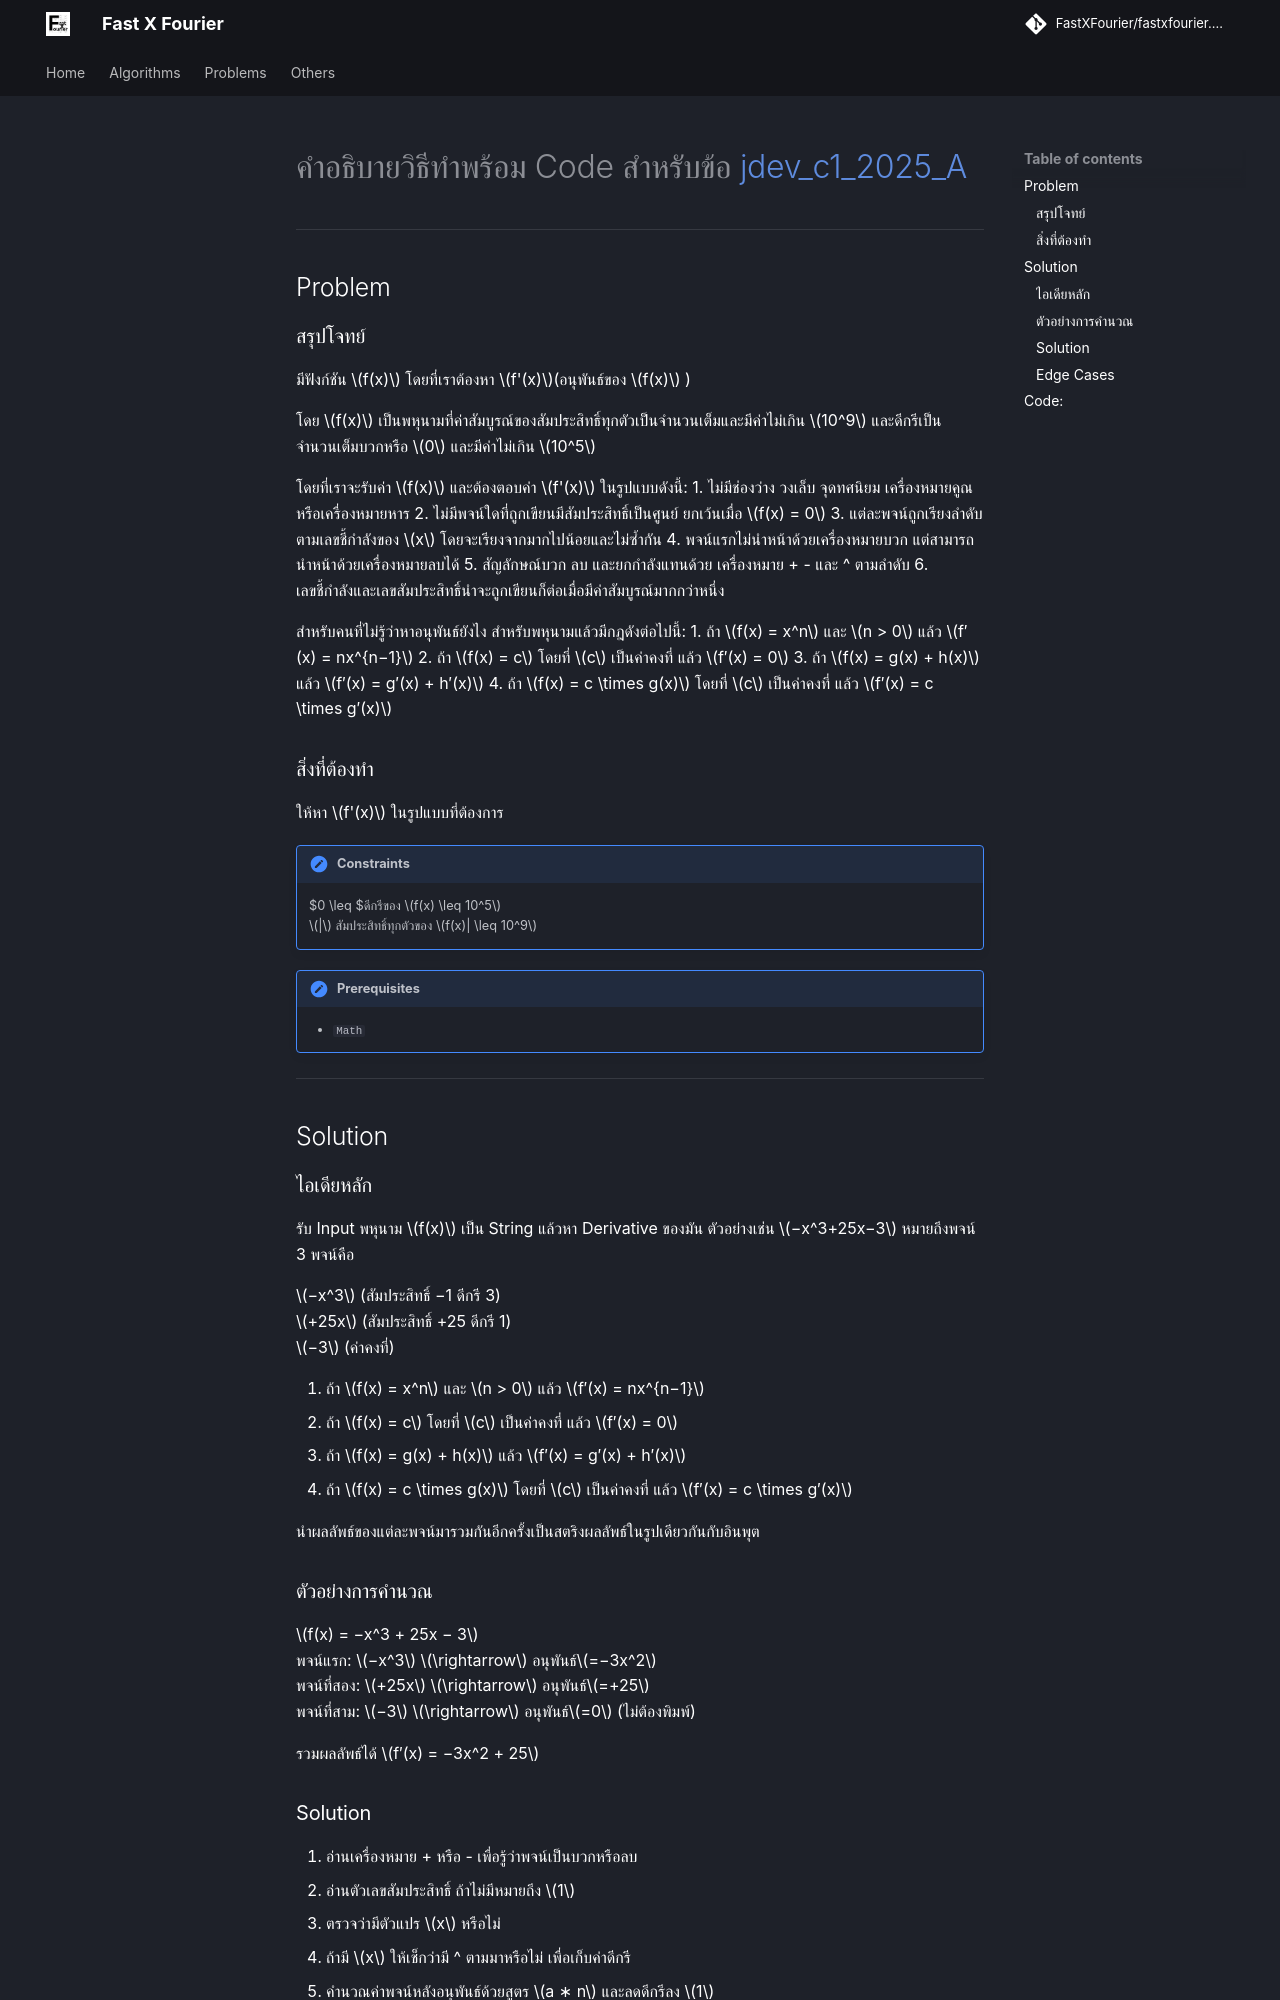

repository: FastXFourier/fastxfourier.github.io · page: problems/jdev_c1_2025_A/index.html · generator: mkdocs

---
title: jdev_c1_2025_E
tags: [POSN1, String, Math, Hard]
---
# คำอธิบายวิธีทำพร้อม Code สำหรับข้อ [jdev_c1_2025_A](https://codeforces.com/group/eScIVDG1u2/contest/638328/attachments/download/33732/E%20-%20Derivative.pdf)

---

## Problem 

### สรุปโจทย์
มีฟังก์ชัน $f(x)$ โดยที่เราต้องหา $f'(x)$(อนุพันธ์ของ $f(x)$ )

โดย $f(x)$ เป็นพหุนามที่ค่าสัมบูรณ์ของสัมประสิทธิ์ทุกตัวเป็นจำนวนเต็มและมีค่าไม่เกิน $10^9$ และดีกรีเป็นจำนวนเต็มบวกหรือ $0$ และมีค่าไม่เกิน $10^5$

โดยที่เราจะรับค่า $f(x)$ และต้องตอบค่า $f'(x)$ ในรูปแบบดังนี้:
1. ไม่มีช่องว่าง วงเล็บ จุดทศนิยม เครื่องหมายคูณหรือเครื่องหมายหาร
2. ไม่มีพจน์ใดที่ถูกเขียนมีสัมประสิทธิ์เป็นศูนย์ ยกเว้นเมื่อ $f(x) = 0$
3. แต่ละพจน์ถูกเรียงลำดับตามเลขชี้กำลังของ $x$ โดยจะเรียงจากมากไปน้อยและไม่ซ้ำกัน
4. พจน์แรกไม่นำหน้าด้วยเครื่องหมายบวก แต่สามารถนำหน้าด้วยเครื่องหมายลบได้
5. สัญลักษณ์บวก ลบ และยกกำลังแทนด้วย เครื่องหมาย + - และ ^ ตามลำดับ
6. เลขชี้กำลังและเลขสัมประสิทธิ์นำจะถูกเขียนก็ต่อเมื่อมีค่าสัมบูรณ์มากกว่าหนึ่ง

สำหรับคนที่ไม่รู้ว่าหาอนุพันธ์ยังไง สำหรับพหุนามแล้วมีกฎดังต่อไปนี้:
1. ถ้า $f(x) = x^n$ และ $n > 0$ แล้ว $f′(x) = nx^{n−1}$
2. ถ้า $f(x) = c$ โดยที่ $c$ เป็นค่าคงที่ แล้ว $f′(x) = 0$
3. ถ้า $f(x) = g(x) + h(x)$ แล้ว $f′(x) = g′(x) + h′(x)$
4. ถ้า $f(x) = c \times g(x)$ โดยที่ $c$ เป็นค่าคงที่ แล้ว $f′(x) = c \times g′(x)$

### สิ่งที่ต้องทำ
ให้หา $f'(x)$ ในรูปแบบที่ต้องการ

!!! note "Constraints"
	  $0 \leq $ดีกรีของ $f(x) \leq 10^5$<br>
	  $|$ สัมประสิทธิ์ทุกตัวของ $f(x)| \leq 10^9$

!!! note "Prerequisites"
	  - `Math`

---

## Solution

### ไอเดียหลัก
รับ Input พหุนาม $f(x)$ เป็น String แล้วหา Derivative ของมัน ตัวอย่างเช่น $−x^3+25x−3$ หมายถึงพจน์ 3 พจน์คือ

$−x^3$ (สัมประสิทธิ์ −1 ดีกรี 3)<br>
$+25x$ (สัมประสิทธิ์ +25 ดีกรี 1)<br>
$−3$ (ค่าคงที่)

1. ถ้า $f(x) = x^n$ และ $n > 0$ แล้ว $f′(x) = nx^{n−1}$
2. ถ้า $f(x) = c$ โดยที่ $c$ เป็นค่าคงที่ แล้ว $f′(x) = 0$
3. ถ้า $f(x) = g(x) + h(x)$ แล้ว $f′(x) = g′(x) + h′(x)$
4. ถ้า $f(x) = c \times g(x)$ โดยที่ $c$ เป็นค่าคงที่ แล้ว $f′(x) = c \times g′(x)$

นำผลลัพธ์ของแต่ละพจน์มารวมกันอีกครั้งเป็นสตริงผลลัพธ์ในรูปเดียวกันกับอินพุต
